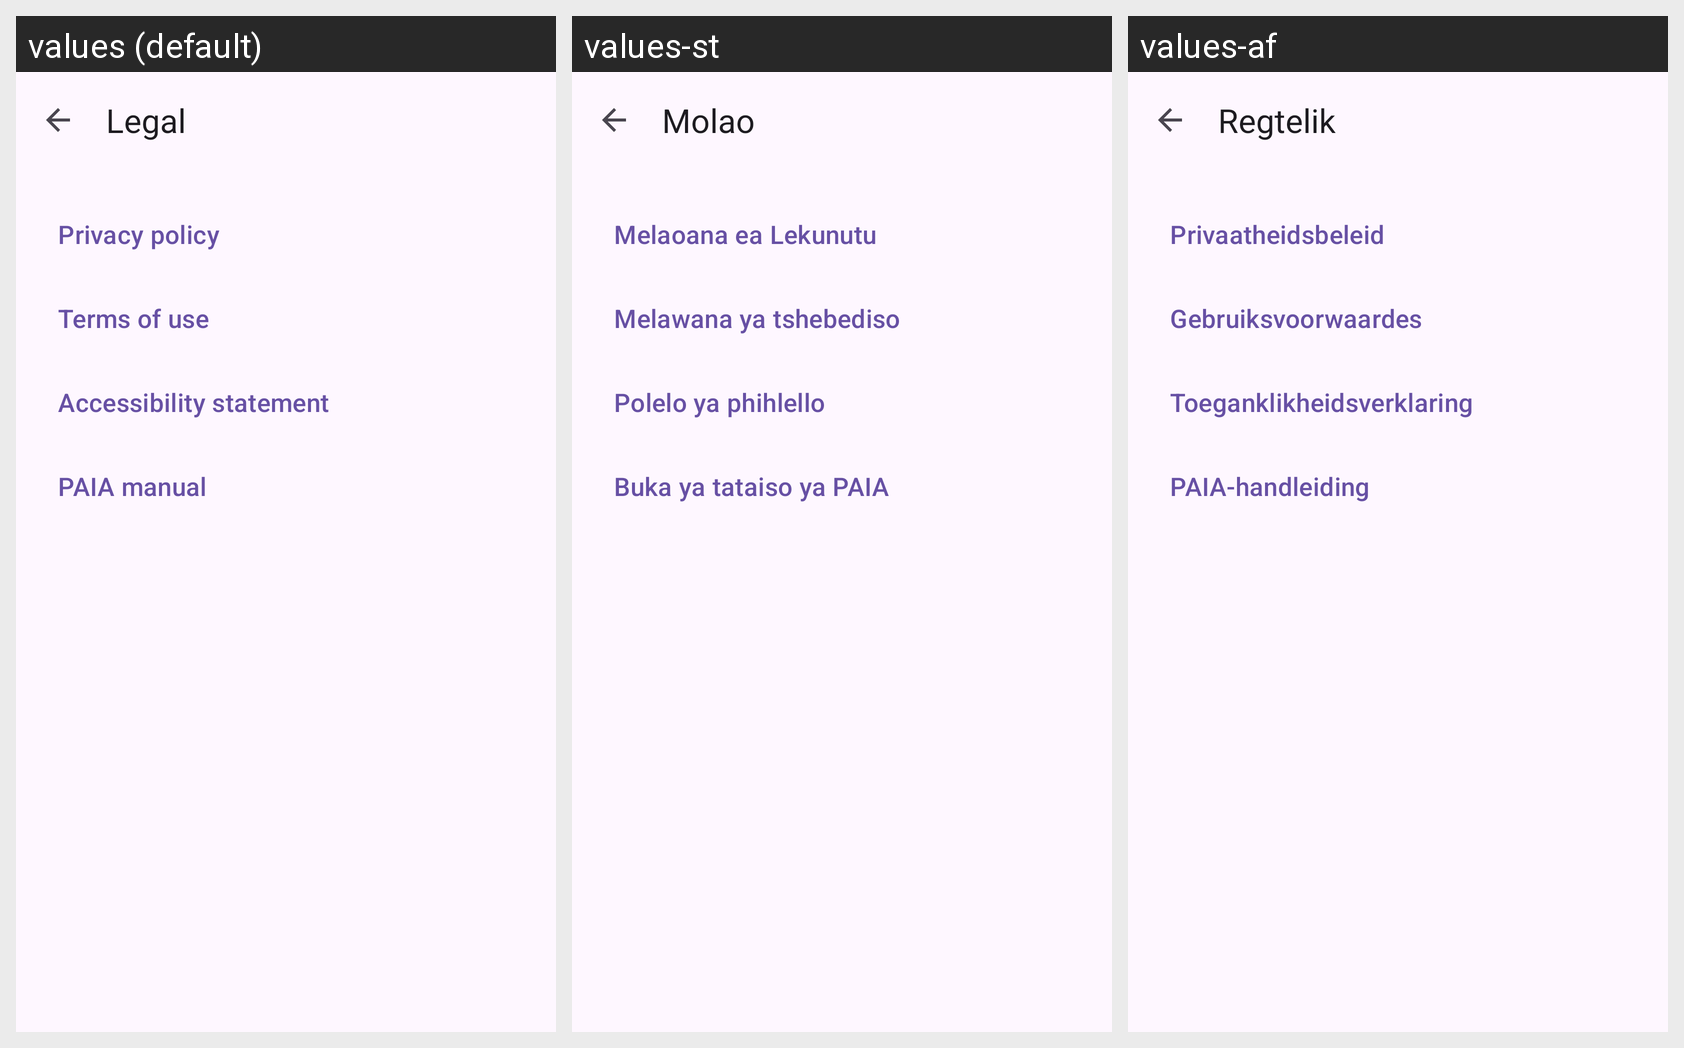

Here is an Android app screen in its default locale and in the app's own translations. Write out the translated-string differences for the strings that appear on this screen.
Android screen res/layout/activity_legal.xml rendered under 3 locales, left to right: values (default), values-st, values-af. Device: Nexus 5 (rendered at 1080×1920; each locale shown at half size, 540×960, under a caption strip naming it); theme Theme.AutismAllyship.
Strings drawn on this screen, with the default value and each locale's value (text and hints the layout hard-codes, and strings that could not be matched under every locale, appear in the picture but are not listed):

legal_title
  values: Legal
  values-st: Molao
  values-af: Regtelik

legal_privacy
  values: Privacy policy
  values-st: Melaoana ea Lekunutu
  values-af: Privaatheidsbeleid

legal_terms
  values: Terms of use
  values-st: Melawana ya tshebediso
  values-af: Gebruiksvoorwaardes

legal_accessibility
  values: Accessibility statement
  values-st: Polelo ya phihlello
  values-af: Toeganklikheidsverklaring

legal_paia
  values: PAIA manual
  values-st: Buka ya tataiso ya PAIA
  values-af: PAIA-handleiding
